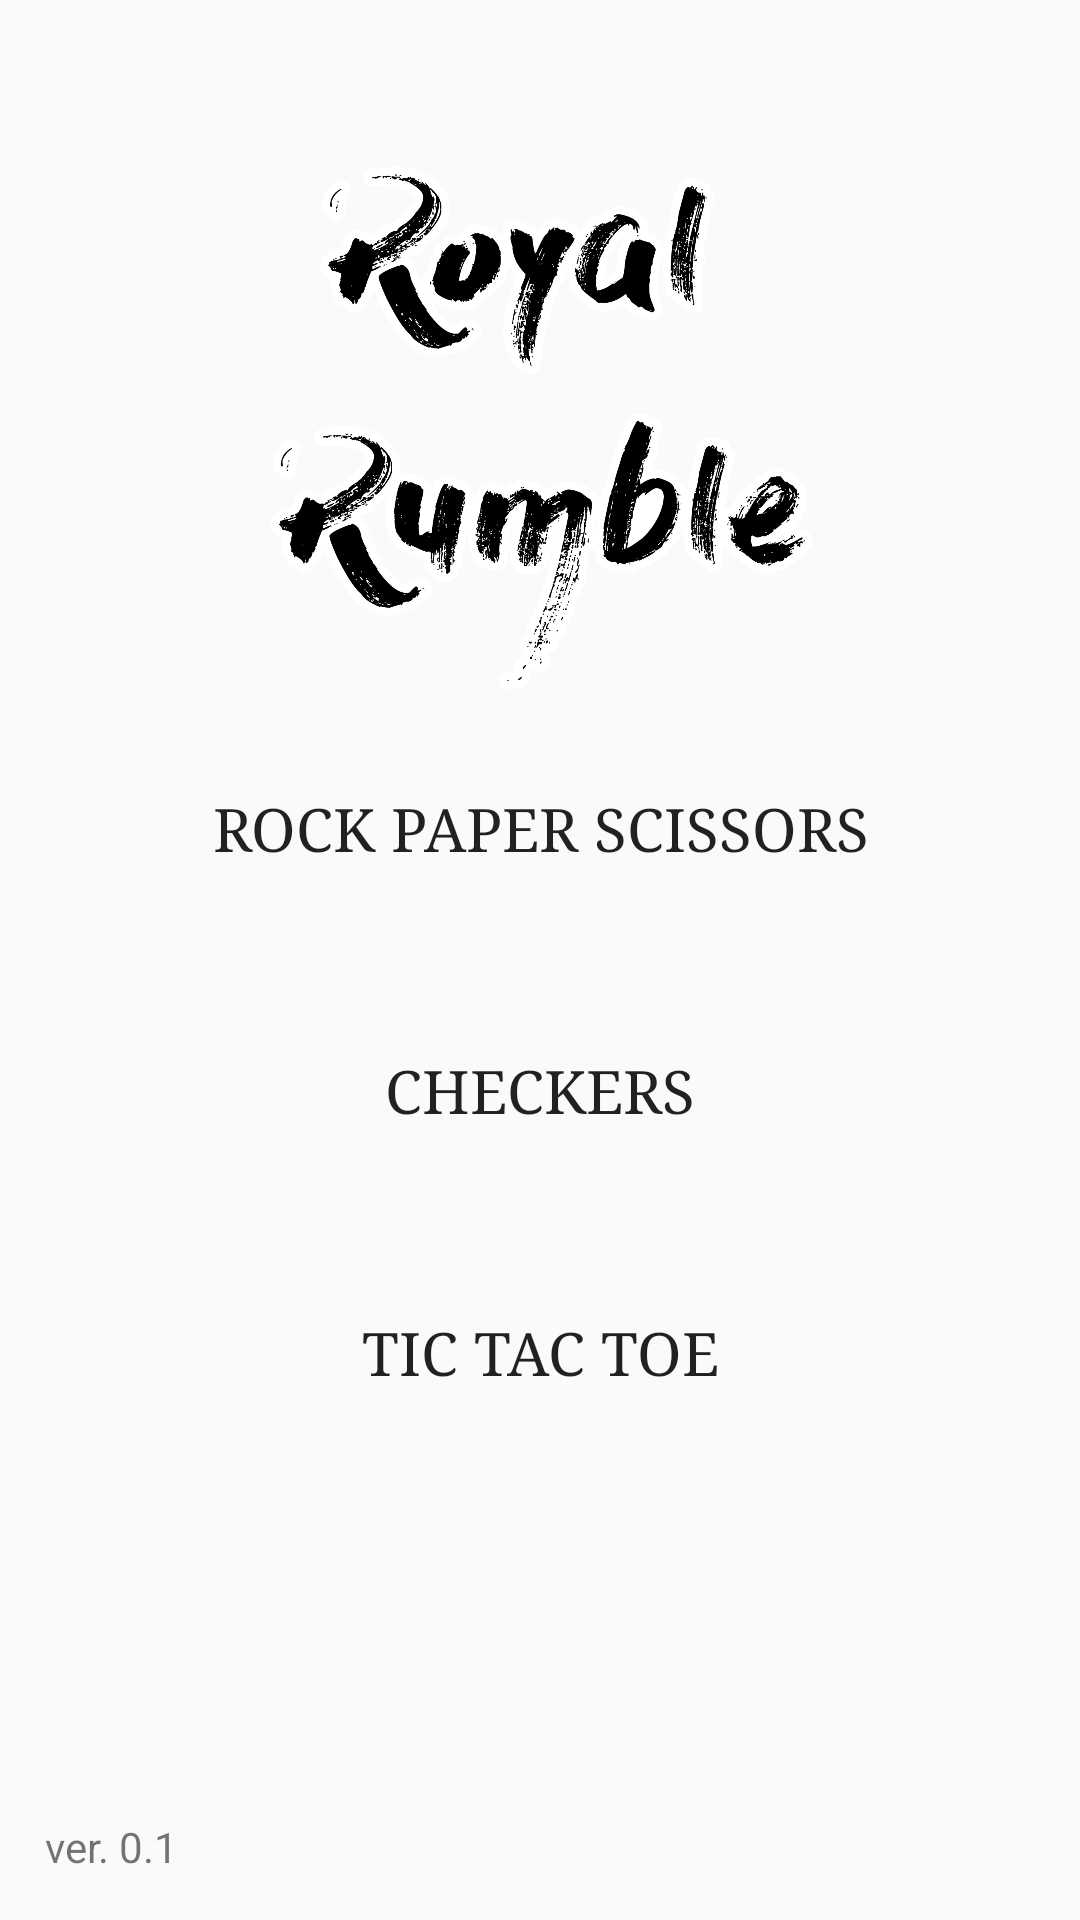

Layout XML and referenced resources for this Android screen:
<!-- AndroidManifest.xml: application theme GameTheme -->
<!-- res/layout/activity_game_menu.xml -->
<?xml version="1.0" encoding="utf-8"?>
<LinearLayout xmlns:android="http://schemas.android.com/apk/res/android"
    android:orientation="vertical" android:layout_width="match_parent"
    android:layout_height="match_parent">


    <RelativeLayout
        android:layout_width="match_parent"
        android:layout_height="0dp"
        android:layout_weight="4">

        <ImageView
            android:id="@+id/back_btn_play"
            android:layout_width="50dp"
            android:layout_height="50dp"
            android:src="@drawable/arrow_left" />

        <ImageView
            android:layout_width="150dp"
            android:layout_height="150dp"
            android:layout_alignParentStart="true"
            android:layout_alignParentTop="true"
            android:layout_marginStart="66dp"
            android:rotation="-30"
            android:src="@drawable/tic_tac_toe" />

        <ImageView
            android:layout_width="200dp"
            android:layout_height="200dp"
            android:layout_alignParentBottom="true"
            android:layout_alignParentEnd="true"
            android:layout_marginEnd="79dp"
            android:src="@drawable/royal_rumble" />

    </RelativeLayout>

    <LinearLayout
        android:orientation="vertical"
        android:layout_width="match_parent"
        android:layout_height="0dp"
        android:layout_weight="6">

        <Button
            android:id="@+id/btn_rps"
            android:layout_width="match_parent"
            android:layout_height="0dp"
            android:layout_weight="1"
            android:text="Rock Paper Scissors"
            android:fontFamily="serif"
            android:textSize="20dp"
            android:background="@null"/>

        <Button
            android:id="@+id/btn_checkers"
            android:layout_width="match_parent"
            android:layout_height="0dp"
            android:layout_weight="1"
            android:text="checkers"
            android:fontFamily="serif"
            android:textSize="20dp"
            android:background="@null"/>

        <Button
            android:id="@+id/btn_tictactoe"
            android:layout_width="match_parent"
            android:layout_height="0dp"
            android:layout_weight="1"
            android:text="tic tac toe"
            android:fontFamily="serif"
            android:textSize="20dp"
            android:background="@null"/>

        <Button
            android:layout_width="match_parent"
            android:layout_height="0dp"
            android:layout_weight="1"
            android:fontFamily="serif"
            android:textSize="20dp"
            android:background="@null"/>


    </LinearLayout>

    <TextView
        android:layout_width="match_parent"
        android:layout_height="0dp"
        android:layout_weight="1"
        android:text="ver. 0.1"
        android:gravity="bottom"
        android:padding="15dp"/>

</LinearLayout>
<!-- resources referenced by this layout -->
<resources>
  <!-- drawable royal_rumble: png bitmap (drawable, 235520 bytes) -->
  <style name="GameTheme" parent="Theme.AppCompat.Light">
          
          <item name="windowActionBar">false</item>
          <item name="windowNoTitle">true</item>
          <item name="android:windowFullscreen">true</item>
      </style>
</resources>
